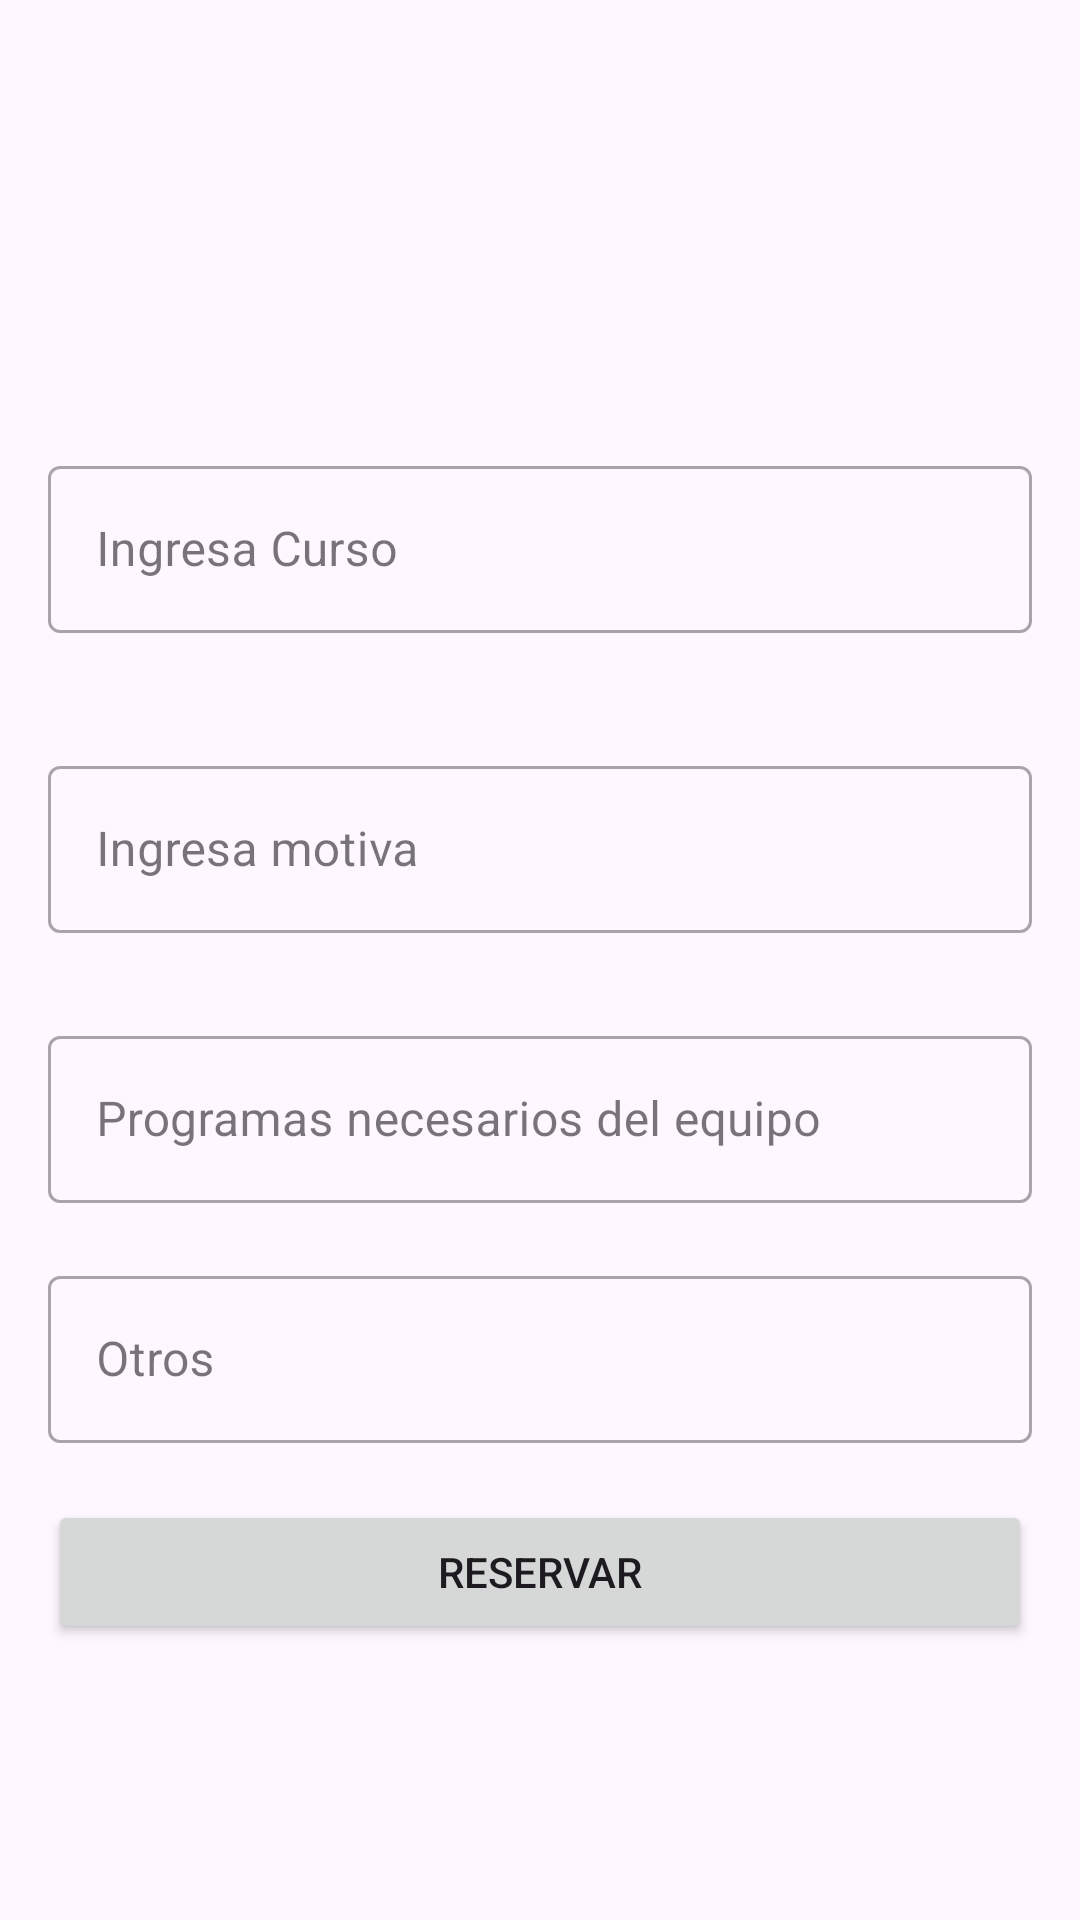

This screen was rendered from an Android layout file. Write that file and the resources it references.
<!-- AndroidManifest.xml: application theme Theme.PrestoPUCP -->
<!-- res/layout/fragment_reservar_dis.xml -->
<?xml version="1.0" encoding="utf-8"?>
<FrameLayout xmlns:android="http://schemas.android.com/apk/res/android"
    xmlns:tools="http://schemas.android.com/tools"
    android:layout_width="match_parent"
    android:layout_height="match_parent"
    xmlns:app="http://schemas.android.com/apk/res-auto"
    tools:context=".usuarioCliente.Fragments.ReservarDisFragment">

    <com.google.android.material.textfield.TextInputLayout
        android:id="@+id/id_reserva_curso"
        android:layout_width="match_parent"
        android:layout_height="wrap_content"
        android:layout_marginTop="150dp"
        android:layout_marginStart="16dp"
        android:layout_marginEnd="16dp"
        android:hint="Ingresa Curso"
        app:boxBackgroundMode="outline"
        app:endIconMode="clear_text"
        style="@style/Widget.MaterialComponents.TextInputLayout.OutlinedBox.ExposedDropdownMenu"
        app:layout_constraintEnd_toEndOf="parent"
        app:layout_constraintStart_toStartOf="parent"
        app:layout_constraintTop_toTopOf="parent"
        tools:visibility="visible">

    <AutoCompleteTextView
        android:id="@+id/autoCompleteTextView"
        android:layout_width="match_parent"
        android:layout_height="wrap_content"/>
    </com.google.android.material.textfield.TextInputLayout>

    <com.google.android.material.textfield.TextInputLayout
        android:id="@+id/id_reservar_motivo"
        android:layout_width="match_parent"
        android:layout_height="wrap_content"
        android:layout_marginTop="250dp"
        android:layout_marginStart="16dp"
        android:layout_marginEnd="16dp"
        android:hint="Ingresa motiva"
        app:boxBackgroundMode="outline"
        app:endIconMode="clear_text"
        style="@style/Widget.MaterialComponents.TextInputLayout.OutlinedBox"
        app:layout_constraintEnd_toEndOf="parent"
        app:layout_constraintStart_toStartOf="parent"
        app:layout_constraintTop_toTopOf="parent"
        tools:visibility="visible">

        <com.google.android.material.textfield.TextInputEditText
            android:layout_width="match_parent"
            android:layout_height="wrap_content" />


    </com.google.android.material.textfield.TextInputLayout>

    <com.google.android.material.textfield.TextInputLayout
        android:id="@+id/passwordUsuario"
        android:layout_width="match_parent"
        android:layout_height="wrap_content"
        android:layout_marginTop="340dp"
        android:layout_marginStart="16dp"
        android:layout_marginEnd="16dp"
        android:hint="Programas necesarios del equipo"
        app:boxBackgroundMode="outline"
        style="@style/Widget.MaterialComponents.TextInputLayout.OutlinedBox"
        app:layout_constraintEnd_toEndOf="parent"
        app:layout_constraintStart_toStartOf="parent"
        app:layout_constraintTop_toTopOf="parent"
        tools:visibility="visible">

        <com.google.android.material.textfield.TextInputEditText
            android:layout_width="match_parent"
            android:layout_height="wrap_content" />


    </com.google.android.material.textfield.TextInputLayout>

    <com.google.android.material.textfield.TextInputLayout
        android:id="@+id/id_reserva_otros"
        android:layout_width="match_parent"
        android:layout_height="wrap_content"
        android:layout_marginTop="420dp"
        android:layout_marginStart="16dp"
        android:layout_marginEnd="16dp"
        android:hint="Otros"
        app:boxBackgroundMode="outline"
        style="@style/Widget.MaterialComponents.TextInputLayout.OutlinedBox"
        app:layout_constraintEnd_toEndOf="parent"
        app:layout_constraintStart_toStartOf="parent"
        app:layout_constraintTop_toTopOf="parent"
        tools:visibility="visible">

        <com.google.android.material.textfield.TextInputEditText
            android:layout_width="match_parent"
            android:layout_height="wrap_content" />


    </com.google.android.material.textfield.TextInputLayout>


    <LinearLayout
        android:layout_width="match_parent"
        android:layout_height="match_parent"
        android:layout_marginTop="500dp"
        android:layout_marginStart="16dp"
        android:layout_marginEnd="16dp">


        <Button
            android:id="@+id/buttonReservar"
            android:layout_width="match_parent"
            android:layout_height="wrap_content"
            android:text="Reservar" />


    </LinearLayout>



</FrameLayout>
<!-- resources referenced by this layout -->
<resources>
  <style name="Theme.PrestoPUCP" parent="Theme.Material3.DayNight">
          
          <item name="colorPrimary">#0C265D</item>
          <item name="colorPrimaryVariant">#0A2254</item>
          <item name="colorOnPrimary">@color/white</item>
          
          <item name="colorSecondary">#FFFFFF</item>
          <item name="colorSecondaryVariant">#FFFFFF</item>
          <item name="colorOnSecondary">@color/black</item>
          
          <item name="android:statusBarColor" tools:targetApi="l">?attr/colorPrimaryVariant</item>
          
      </style>
  <!-- not gathered from this repository: default colours our renderer supplied (Android Studio template values) -->
  <color name="black">#FF000000</color>
  <color name="white">#FFFFFFFF</color>
</resources>
